Run: headless pygame with SDL's dummy video driver; simulated clock (each Clock.tick advances the game by its frame time, no real sleeping); random seed 0; keys injected as events and as key.get_pressed() state; no mouse input.
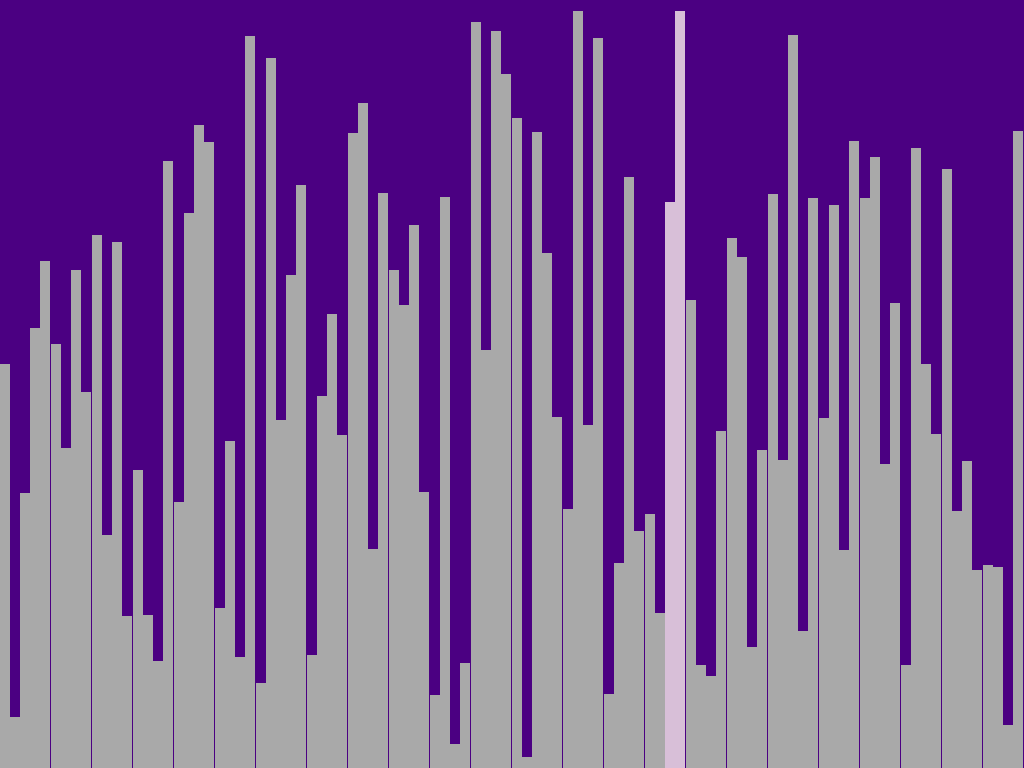
Frame 1 of 4 · flips 1–60 · no input
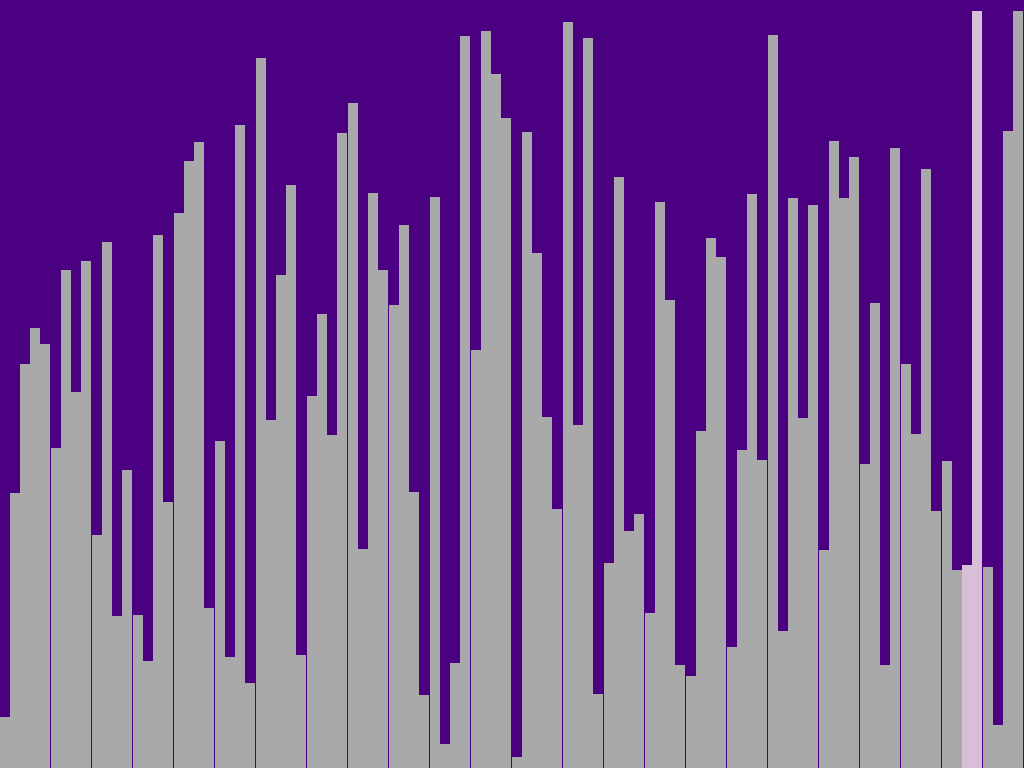
Frame 2 of 4 · flips 61–180 · tapped SPACE, RETURN · held RIGHT (→), D
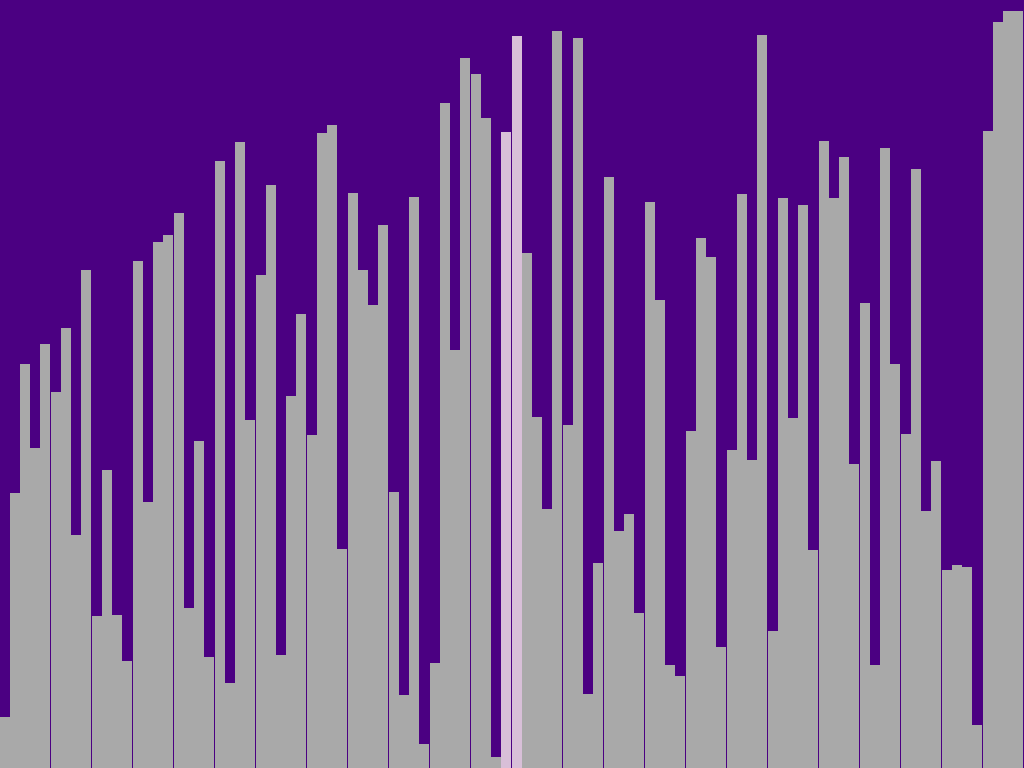
Frame 3 of 4 · flips 181–300 · held DOWN (↓), S
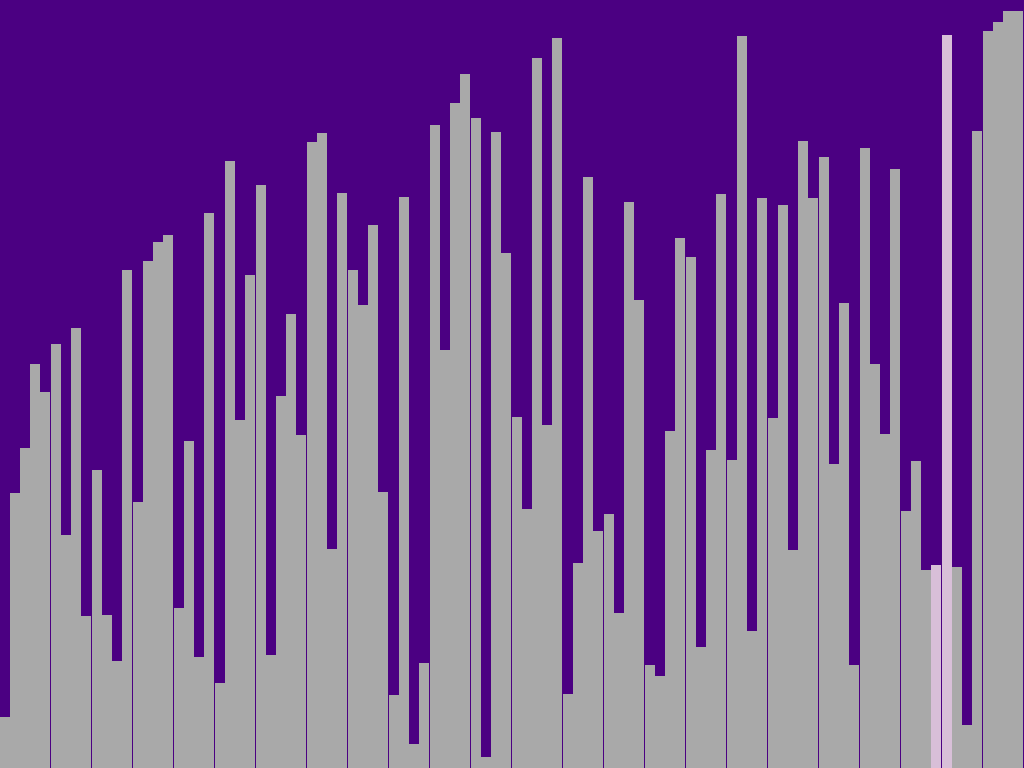
Frame 4 of 4 · flips 301–420 · held LEFT (←), A, UP (↑), W

The pygame program that drew these frames:

import pygame
import random
import time

#config do pygame
pygame.init()
WIDTH, HEIGHT = 1024, 768
FPS = 60
screen = pygame.display.set_mode((WIDTH, HEIGHT))
pygame.display.set_caption("Bubble Sort Visualizer")

#Def as cores
Indigo = (75,0,130)
Thistle = (216,191,216)
DarkGray = (169,169,169)
BlueViolet = (138,43,226)

#function para desenhar a lista
def draw_list(arr, color_positions=[]):
    screen.fill(Indigo)
    bar_width = WIDTH / len(arr)
    for i, val in enumerate(arr):
        color = DarkGray
        if i in color_positions:
            color = Thistle
        #quando ordenado troca a cor
        if arr == sorted(arr):
            color = BlueViolet
        pygame.draw.rect(screen, color, (i * bar_width, HEIGHT - val, bar_width, val))
    pygame.display.update()

#function bubble sort com animação
def bubble_sort(arr):
    n = len(arr)
    for i in range (n):
        for j in range(0, n - i - 1):
            if arr[j] > arr[j + 1]:
                arr[j], arr[j + 1] = arr[j + 1], arr[j]
                draw_list(arr, color_positions=[j, j + 1])
                pygame.time.wait(10) #pausa para visualização
                for event in pygame.event.get():
                    if event.type == pygame.QUIT:
                        pygame.quit()

#inicialização da lista random
arr = [random.randint(10, HEIGHT) for _ in range(100)]

#loop principal
running = True
while running:
    for event in pygame.event.get():
        if event.type == pygame.QUIT:
            running = False
    
    draw_list(arr)#desenha a lista do inicio
    bubble_sort(arr)#ordena a lista

    time.sleep(0.05)

pygame.quit()
